Dataset: dataset (GitHub, Xinyu-Zhang/499_Project). Classes: Atripla, Cymbalta, Epzicom, Lexapro, Prezista, Tivicay, Truvada, Truvada Cymbalta.

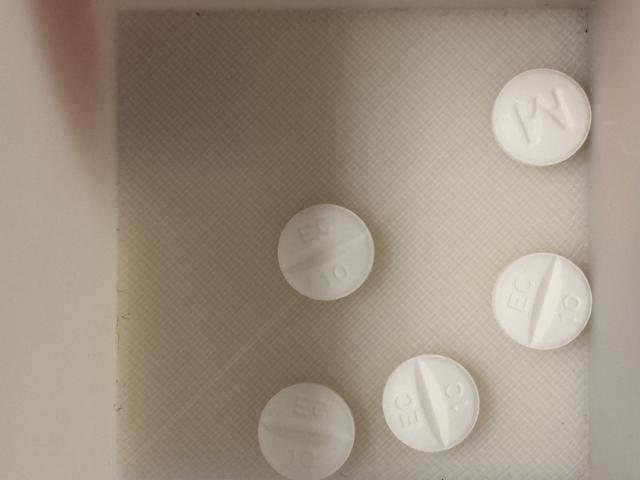
Label: Lexapro

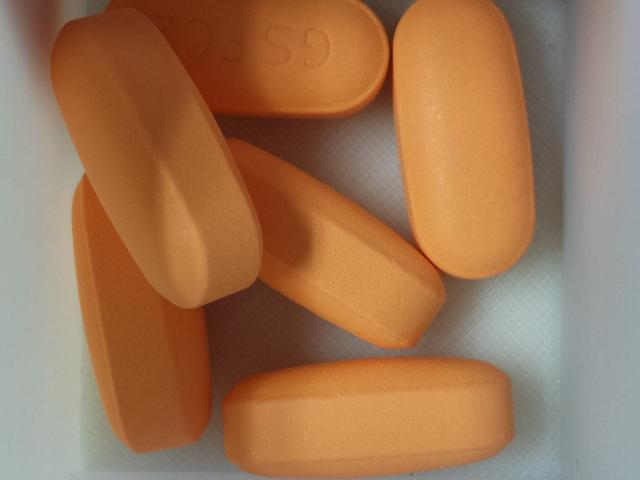
Label: Epzicom

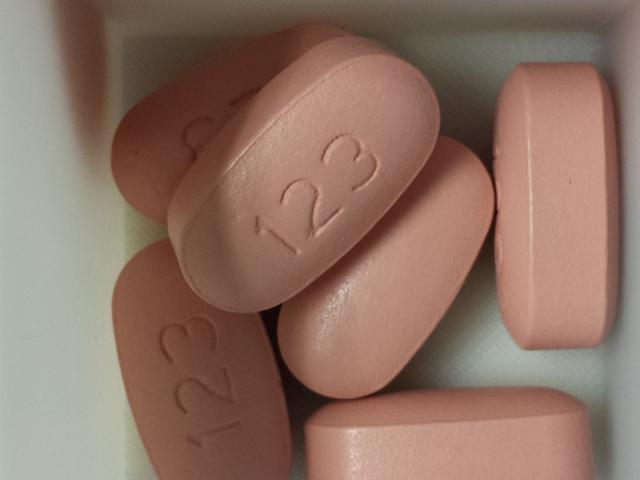
Label: Atripla

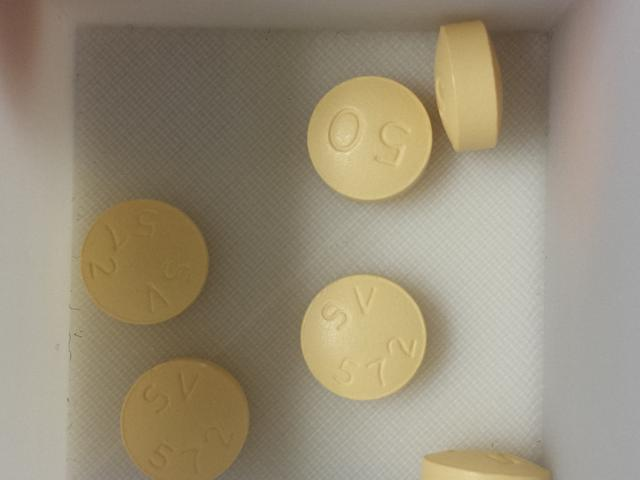
Label: Tivicay

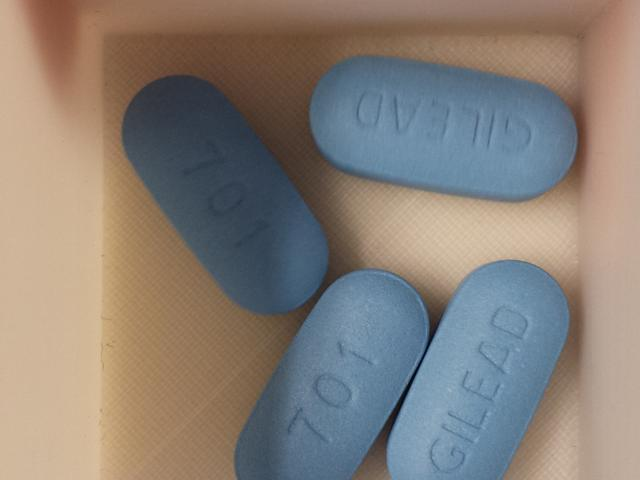
Label: Truvada

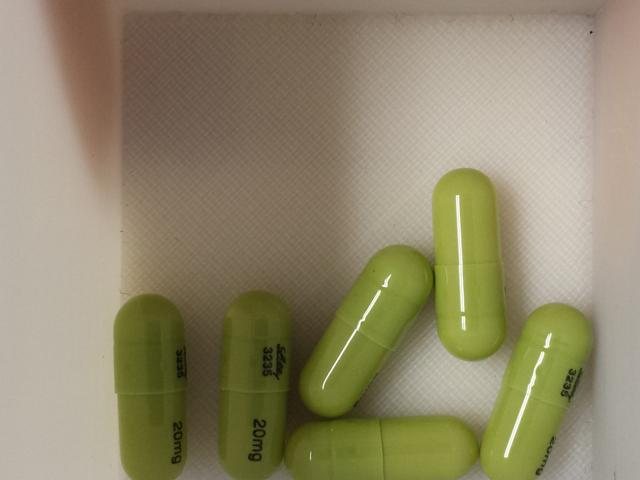
Label: Cymbalta
